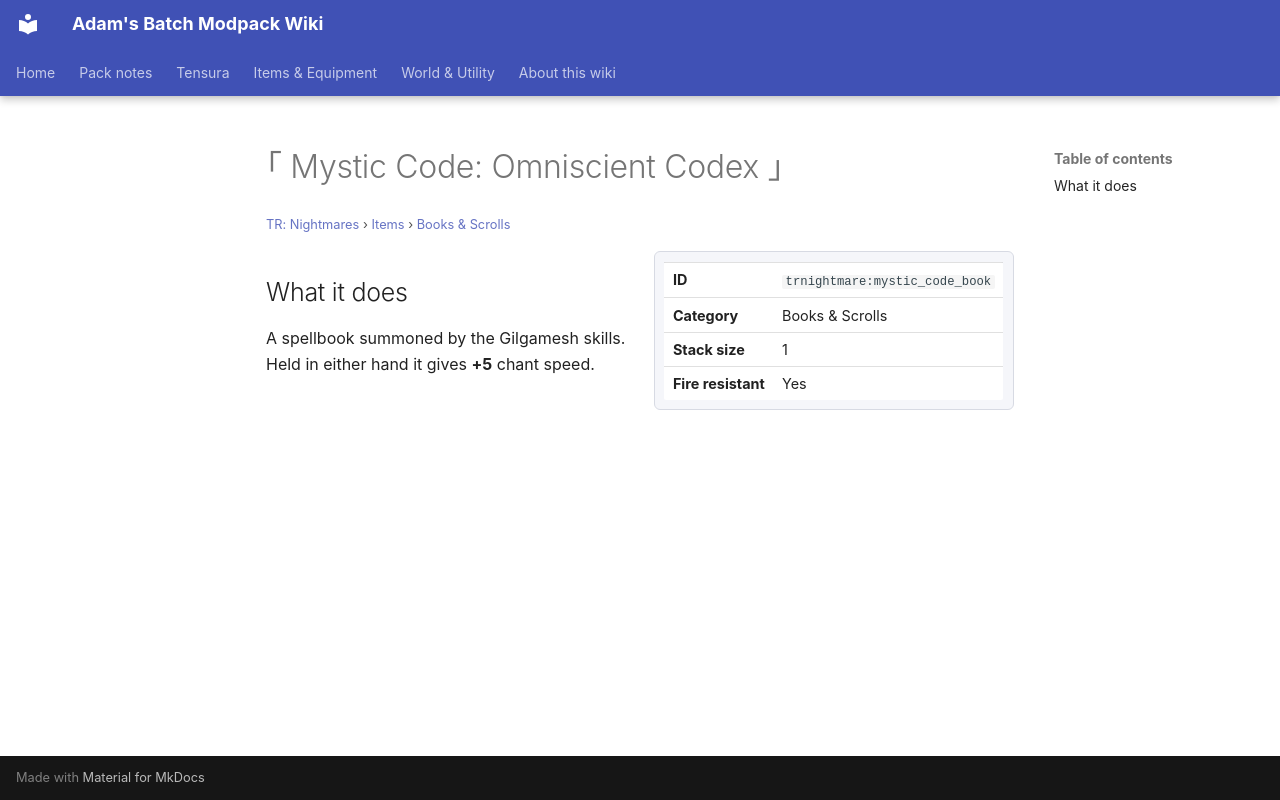

repository: Proteus-Nell/Adams-Batch-MC-Modpack-Wiki · page: tr-nightmares/items/books-scrolls/mystic-code-book/index.html · generator: mkdocs

# ｢ Mystic Code: Omniscient Codex ｣

<small>[TR: Nightmares](../../index.md) &rsaquo; [Items](../index.md) &rsaquo; [Books &amp; Scrolls](index.md)</small>

<div class="infobox" markdown>

| | |
|---|---|
| **ID** | `trnightmare:mystic_code_book` |
| **Category** | Books &amp; Scrolls |
| **Stack size** | 1 |
| **Fire resistant** | Yes |

</div>

## What it does

A spellbook summoned by the Gilgamesh skills. Held in either hand it gives **+5** chant speed.
